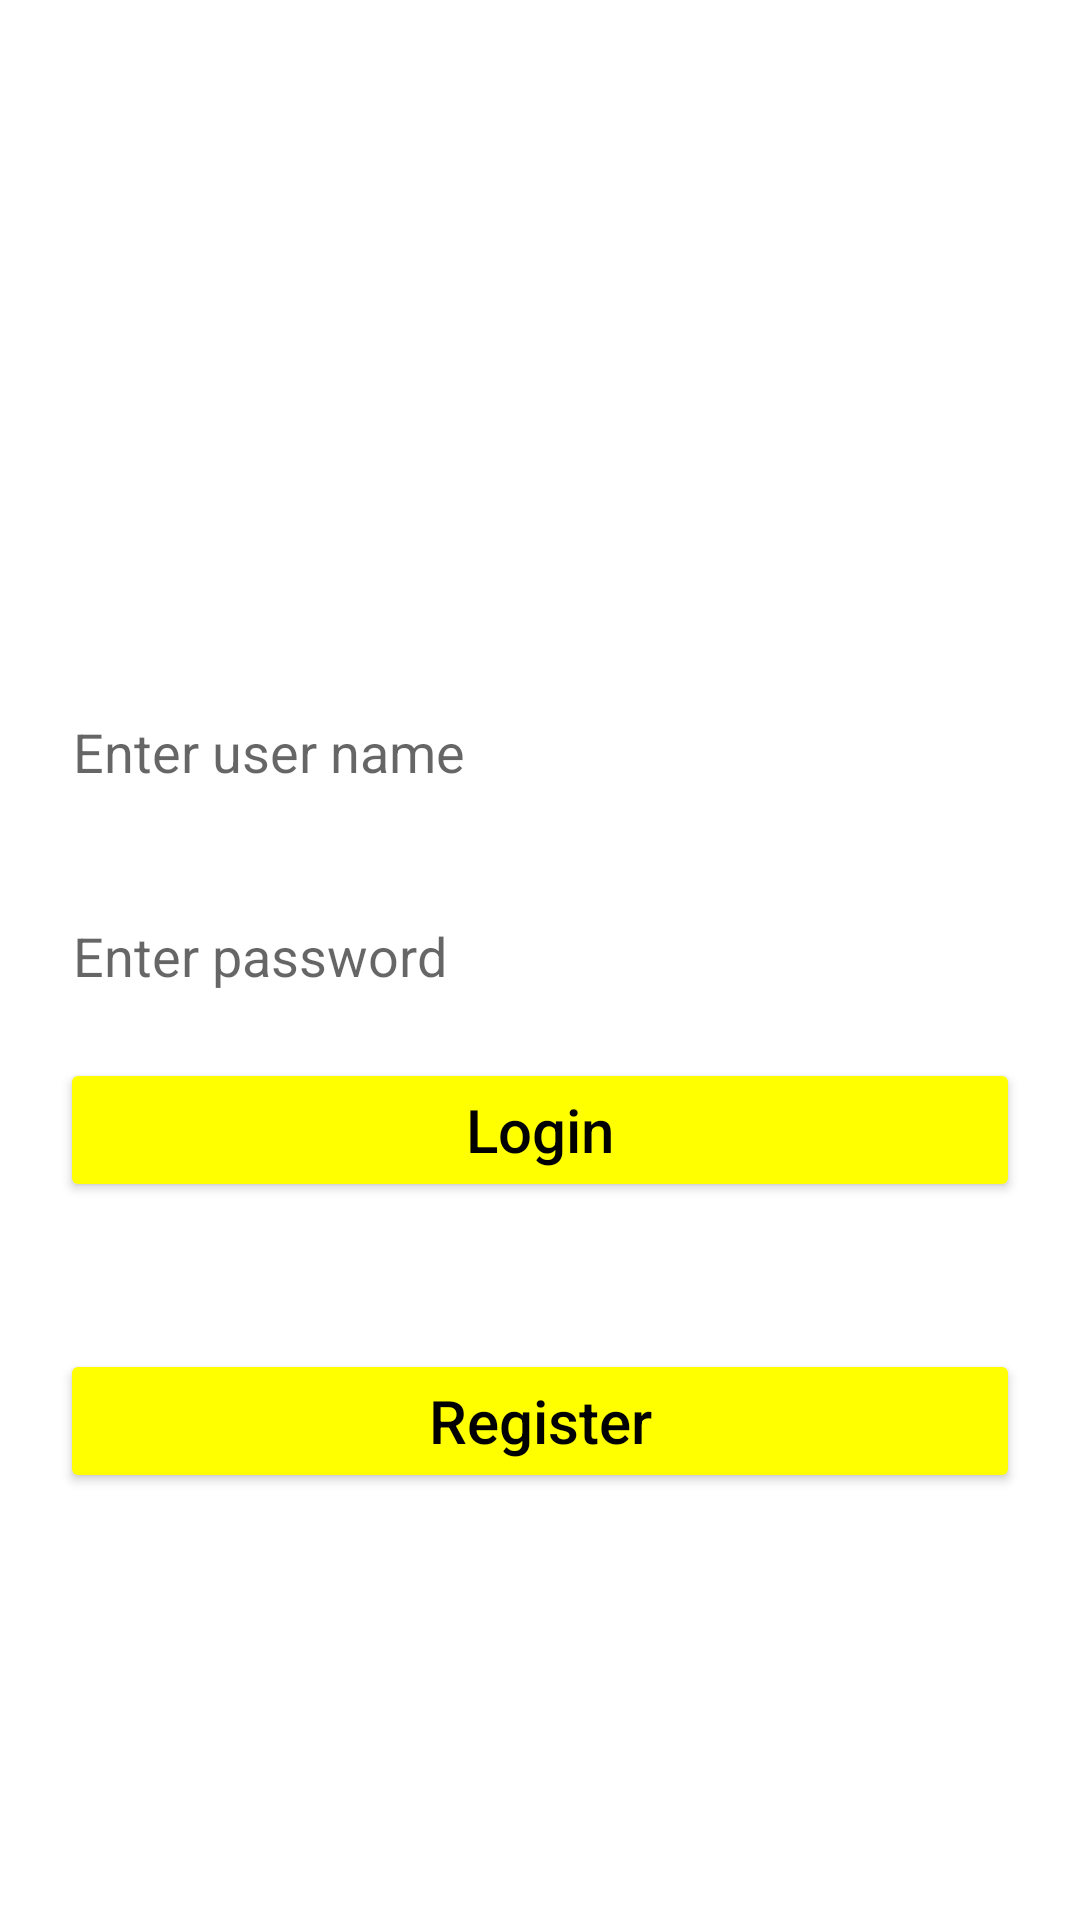

The Android layout XML behind this screen, and the referenced resources:
<!-- AndroidManifest.xml: application theme Theme.FastFoodApp -->
<!-- res/layout/activity_login.xml -->
<?xml version="1.0" encoding="utf-8"?>
<LinearLayout xmlns:android="http://schemas.android.com/apk/res/android"
    xmlns:app="http://schemas.android.com/apk/res-auto"
    xmlns:tools="http://schemas.android.com/tools"
    android:layout_width="match_parent"
    android:layout_height="match_parent"
    tools:context=".LoginActivity"
    android:orientation="vertical"
    android:background="@drawable/main_bck">


    

<TextView
    android:layout_marginTop="140dp"
    android:layout_gravity="center_horizontal"
    android:layout_width="wrap_content"
    android:layout_height="wrap_content"
    android:text="Welcome"
    android:textSize="50dp"
    android:textColor="#FFFFFF"
    />
    


    <EditText
        android:id="@+id/idEdtUsername"
        android:layout_width="match_parent"
        android:layout_height="wrap_content"
        android:layout_marginStart="20dp"
        android:layout_marginEnd="20dp"
        android:hint=" Enter user name"
        android:layout_marginTop="20dp"

        android:minHeight="48dp"
        android:background="@drawable/rounded_textvies"/>



    
    <EditText
        android:id="@+id/idEdtPassword"
        android:layout_width="match_parent"
        android:layout_height="wrap_content"
        android:layout_marginStart="20dp"
        android:layout_marginEnd="20dp"
        android:background="@drawable/rounded_textvies"
        android:layout_marginTop="20dp"
        android:minHeight="48dp"
        android:hint=" Enter password" />

    


    
    <Button
        android:id="@+id/idBtnLogin"

        android:layout_width="match_parent"
        android:layout_height="wrap_content"
        android:layout_marginTop="10dp"
        android:layout_marginStart="20dp"
        android:layout_marginEnd="20dp"
        android:onClick="Login_To_main"
        android:text="Login"
        android:textAllCaps="false"
        android:textColor="@color/black"
        android:textSize="20dp"
        android:backgroundTint="#FFFF00"/>

    <TextView
        android:id="@+id/question"
        android:layout_width="wrap_content"
        android:layout_height="wrap_content"
        android:text="Don't have registration?"
        android:layout_marginTop="20dp"
        android:layout_gravity="center"
        android:textColor="#FFFFFF"/>
    <Button
        android:id="@+id/idBtnAddUser"
        android:textColor="@color/black"
        android:layout_width="match_parent"
        android:layout_height="wrap_content"
        android:layout_marginTop="10dp"
        android:layout_marginStart="20dp"
        android:layout_marginEnd="20dp"
        android:text="Register"
        android:textAllCaps="false"
        android:onClick="Register"
        android:textSize="20dp"
        android:backgroundTint="#FFFF00"
        />

</LinearLayout>
<!-- resources referenced by this layout -->
<resources>
  <color name="black">#FF000000</color>
  <style name="Theme.FastFoodApp" parent="Theme.MaterialComponents.DayNight.DarkActionBar">
          
          <item name="colorPrimary">@color/purple_500</item>
          <item name="colorPrimaryVariant">@color/purple_700</item>
          <item name="colorOnPrimary">@color/white</item>
          
          <item name="colorSecondary">@color/teal_200</item>
          <item name="colorSecondaryVariant">@color/teal_700</item>
          <item name="colorOnSecondary">@color/black</item>
          
          <item name="android:statusBarColor" tools:targetApi="l">?attr/colorPrimaryVariant</item>
          
      </style>
  <color name="purple_500">#FF6200EE</color>
  <color name="purple_700">#FF3700B3</color>
  <color name="white">#FFFFFFFF</color>
  <color name="teal_200">#FF03DAC5</color>
  <color name="teal_700">#FF018786</color>
</resources>
